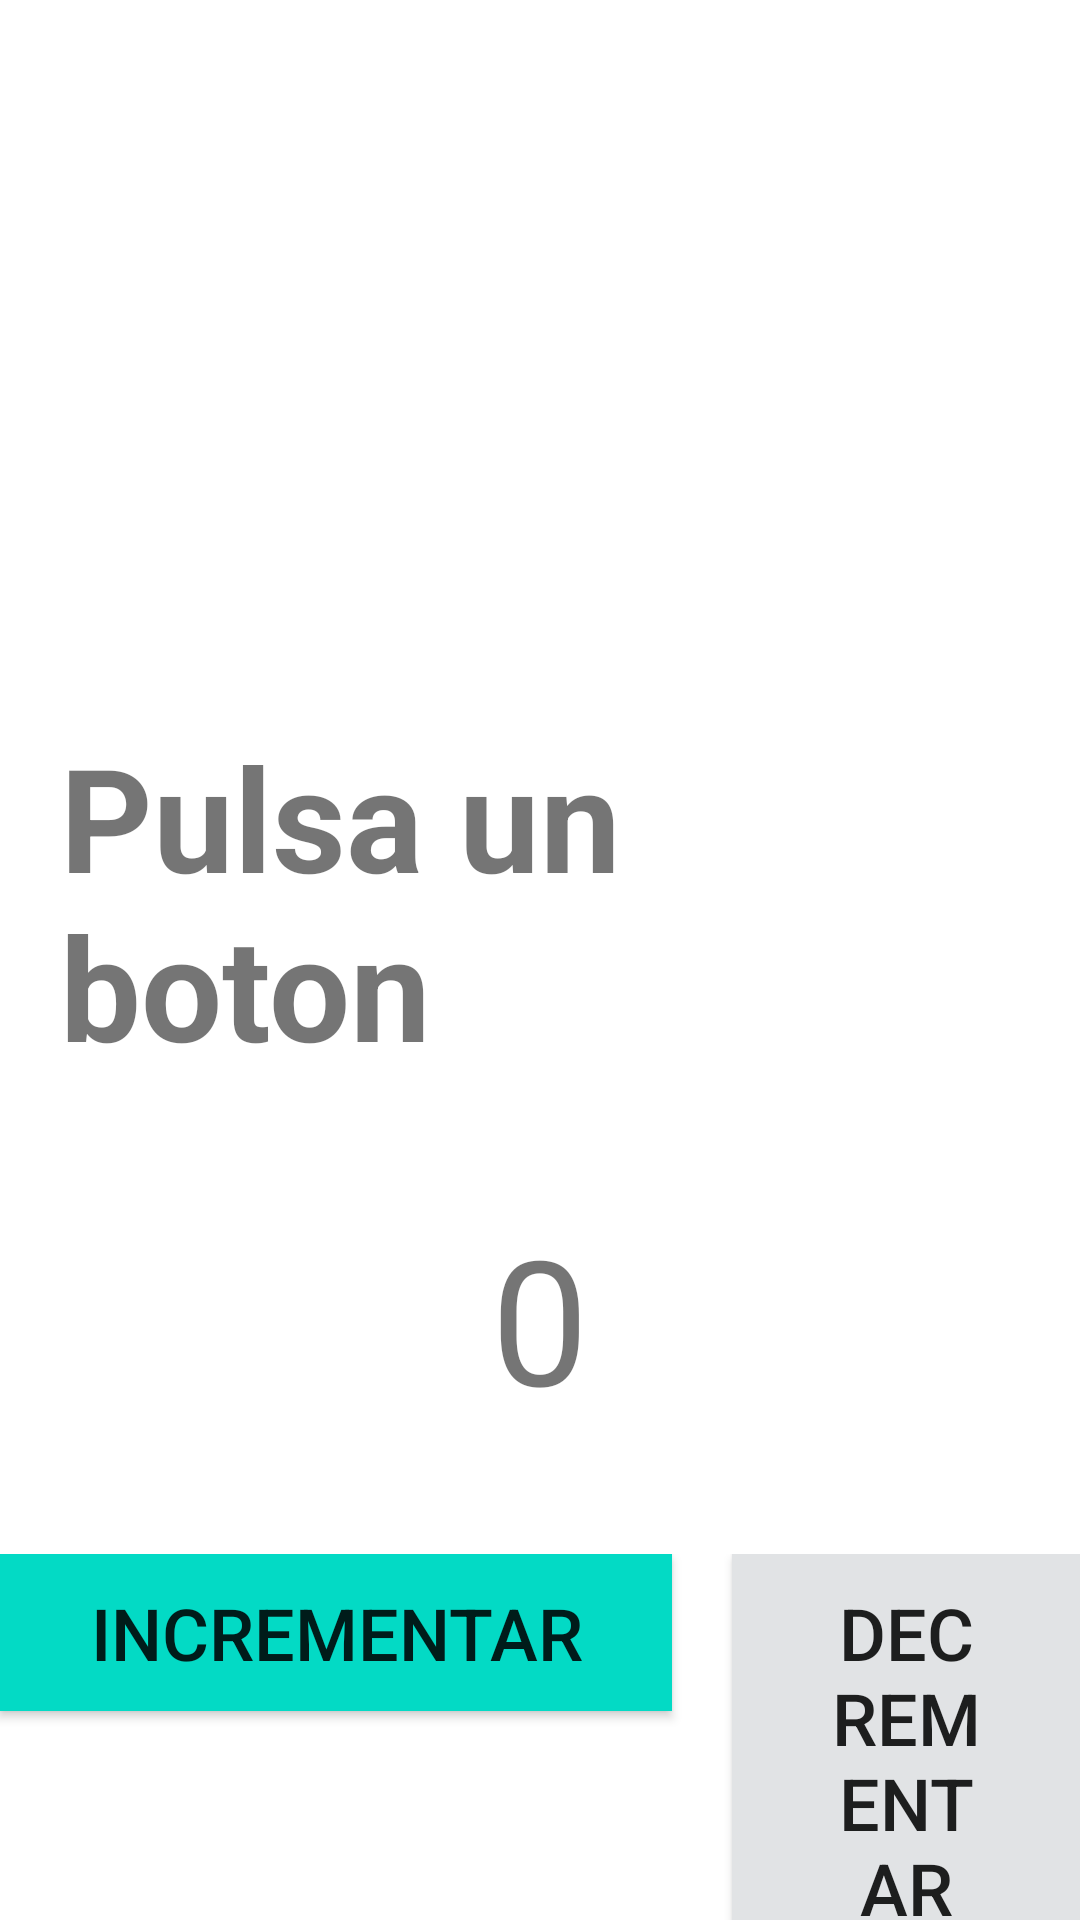

Layout XML and referenced resources for this Android screen:
<!-- AndroidManifest.xml: application theme Theme.CourseAdroid -->
<!-- res/layout/activity_container.xml -->
<?xml version="1.0" encoding="utf-8"?>
<androidx.constraintlayout.widget.ConstraintLayout xmlns:android="http://schemas.android.com/apk/res/android"
    xmlns:app="http://schemas.android.com/apk/res-auto"
    xmlns:tools="http://schemas.android.com/tools"
    android:layout_width="match_parent"
    android:layout_height="match_parent"
    tools:context=".contador.ContainerActivity">

    <TextView
        android:id="@+id/tvTitleContain"
        android:layout_width="wrap_content"
        android:layout_height="wrap_content"
        android:text="Pulsa un boton"
        android:padding="20dp"
        android:textSize="48sp"
        android:textStyle="bold"
        app:layout_constraintBottom_toBottomOf="parent"
        app:layout_constraintEnd_toEndOf="parent"
        app:layout_constraintStart_toStartOf="parent"
        app:layout_constraintTop_toTopOf="parent"
        android:layout_marginTop="-40dp"/>

    <TextView
        android:id="@+id/tvShowContain"
        android:layout_width="wrap_content"
        android:layout_height="wrap_content"
        android:text="0"
        android:padding="20dp"
        android:textSize="58sp"
        app:layout_constraintTop_toBottomOf="@id/tvTitleContain"
        app:layout_constraintEnd_toEndOf="parent"
        app:layout_constraintStart_toStartOf="parent"
        />

    <LinearLayout
        android:id="@+id/llButtons"
        android:layout_width="wrap_content"
        android:layout_height="wrap_content"
        app:layout_constraintTop_toBottomOf="@id/tvShowContain"
        android:orientation="horizontal"
        app:layout_constraintEnd_toEndOf="parent"
        app:layout_constraintStart_toStartOf="parent"
        android:layout_marginTop="20dp">
        <androidx.appcompat.widget.AppCompatButton
            android:id="@+id/btnIncremento"
            android:layout_width="wrap_content"
            android:layout_height="wrap_content"
            android:text="Incrementar"
            android:paddingHorizontal="30dp"
            android:paddingVertical="10dp"
            android:textSize="24sp"
            android:background="@color/teal_200"
            android:layout_marginRight="20dp"
            />

        <androidx.appcompat.widget.AppCompatButton
            android:id="@+id/btnDecremento"
            android:layout_width="wrap_content"
            android:layout_height="wrap_content"
            android:text="Decrementar"
            android:paddingHorizontal="30dp"
            android:paddingVertical="10dp"
            android:textSize="24sp"
            android:background="@color/material_dynamic_neutral90"
            />
    </LinearLayout>

    <androidx.appcompat.widget.AppCompatButton
        android:id="@+id/btnMain"
        android:layout_width="wrap_content"
        android:layout_height="wrap_content"
        android:text="To Main"
        android:textStyle="bold"
        android:background="@color/purple_200"
        android:paddingHorizontal="20dp"
        app:layout_constraintTop_toBottomOf="@id/llButtons"
        app:layout_constraintLeft_toLeftOf="parent"
        app:layout_constraintRight_toRightOf="parent"
        android:layout_marginTop="20dp"
        />

</androidx.constraintlayout.widget.ConstraintLayout>
<!-- resources referenced by this layout -->
<resources>
  <color name="purple_200">#FFBB86FC</color>
  <color name="teal_200">#FF03DAC5</color>
  <style name="Theme.CourseAdroid" parent="Theme.MaterialComponents.DayNight.DarkActionBar">
          
          <item name="colorPrimary">@color/purple_500</item>
          <item name="colorPrimaryVariant">@color/purple_700</item>
          <item name="colorOnPrimary">@color/white</item>
          
          <item name="colorSecondary">@color/teal_200</item>
          <item name="colorSecondaryVariant">@color/teal_700</item>
          <item name="colorOnSecondary">@color/black</item>
          
          <item name="android:statusBarColor">?attr/colorPrimaryVariant</item>
          
      </style>
  <color name="purple_500">#FF6200EE</color>
  <color name="purple_700">#FF3700B3</color>
  <color name="white">#FFFFFFFF</color>
  <color name="teal_700">#FF018786</color>
  <color name="black">#FF000000</color>
</resources>
